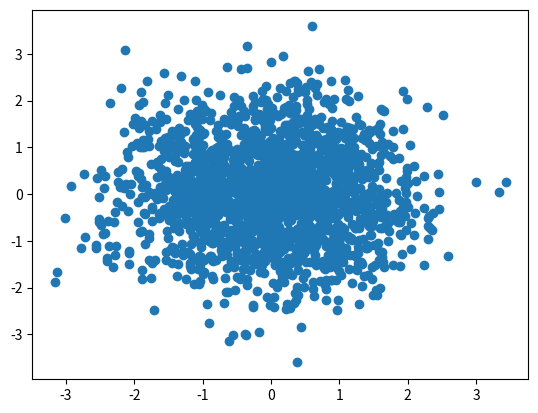

Write Python code to recreate this figure.
import matplotlib.pyplot as plt
import numpy as np
x=np.random.randn(2000)
y=np.random.randn(2000)
plt.scatter(x,y)
plt.show()